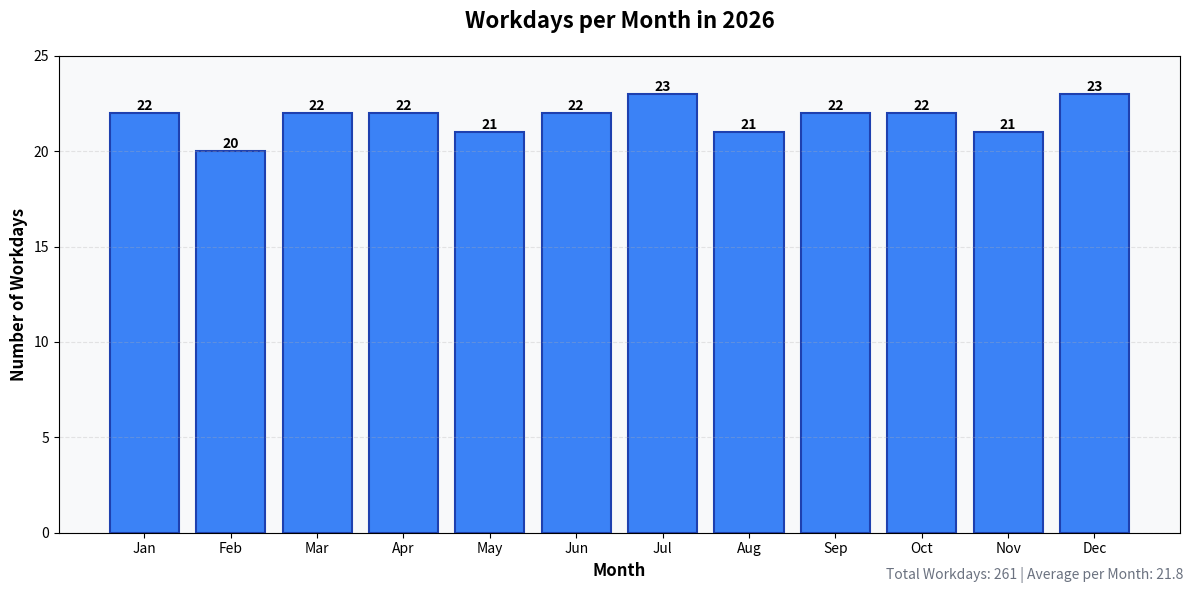

Write Python code to recreate this figure.
import matplotlib.pyplot as plt
import numpy as np
from datetime import datetime, timedelta
import calendar

def count_workdays(year, month):
    """Count workdays (Monday-Friday) in a given month"""
    # Get the number of days in the month
    num_days = calendar.monthrange(year, month)[1]

    workdays = 0
    for day in range(1, num_days + 1):
        date = datetime(year, month, day)
        # Monday = 0, Sunday = 6
        if date.weekday() < 5:  # Monday to Friday
            workdays += 1

    return workdays

# Generate data for 2026
year = 2026
months = ['Jan', 'Feb', 'Mar', 'Apr', 'May', 'Jun',
          'Jul', 'Aug', 'Sep', 'Oct', 'Nov', 'Dec']
workdays = [count_workdays(year, month) for month in range(1, 13)]

# Create the chart
fig, ax = plt.subplots(figsize=(12, 6))

# Create bar chart
bars = ax.bar(months, workdays, color='#3b82f6', edgecolor='#1e40af', linewidth=1.5)

# Add value labels on top of each bar
for bar in bars:
    height = bar.get_height()
    ax.text(bar.get_x() + bar.get_width()/2., height,
            f'{int(height)}',
            ha='center', va='bottom', fontsize=10, fontweight='bold')

# Customize the chart
ax.set_xlabel('Month', fontsize=12, fontweight='bold')
ax.set_ylabel('Number of Workdays', fontsize=12, fontweight='bold')
ax.set_title('Workdays per Month in 2026', fontsize=16, fontweight='bold', pad=20)
ax.set_ylim(0, max(workdays) + 2)
ax.grid(axis='y', alpha=0.3, linestyle='--')

# Add a subtle background
ax.set_facecolor('#f8f9fa')
fig.patch.set_facecolor('white')

# Add summary statistics
total_workdays = sum(workdays)
avg_workdays = total_workdays / 12
fig.text(0.99, 0.02, f'Total Workdays: {total_workdays} | Average per Month: {avg_workdays:.1f}',
         ha='right', va='bottom', fontsize=10, style='italic', color='#6b7280')

plt.tight_layout()

# Save the chart
output_path = 'workdays_2026.png'
plt.savefig(output_path, dpi=300, bbox_inches='tight')
print(f"Chart saved to: {output_path}")

# Also save as high-quality version
plt.savefig(output_path, dpi=300, bbox_inches='tight', facecolor='white')
plt.close()

print(f"\nWorkdays breakdown for 2026:")
for month, days in zip(months, workdays):
    print(f"{month}: {days} workdays")
print(f"\nTotal: {total_workdays} workdays")
print(f"Average: {avg_workdays:.1f} workdays per month")
